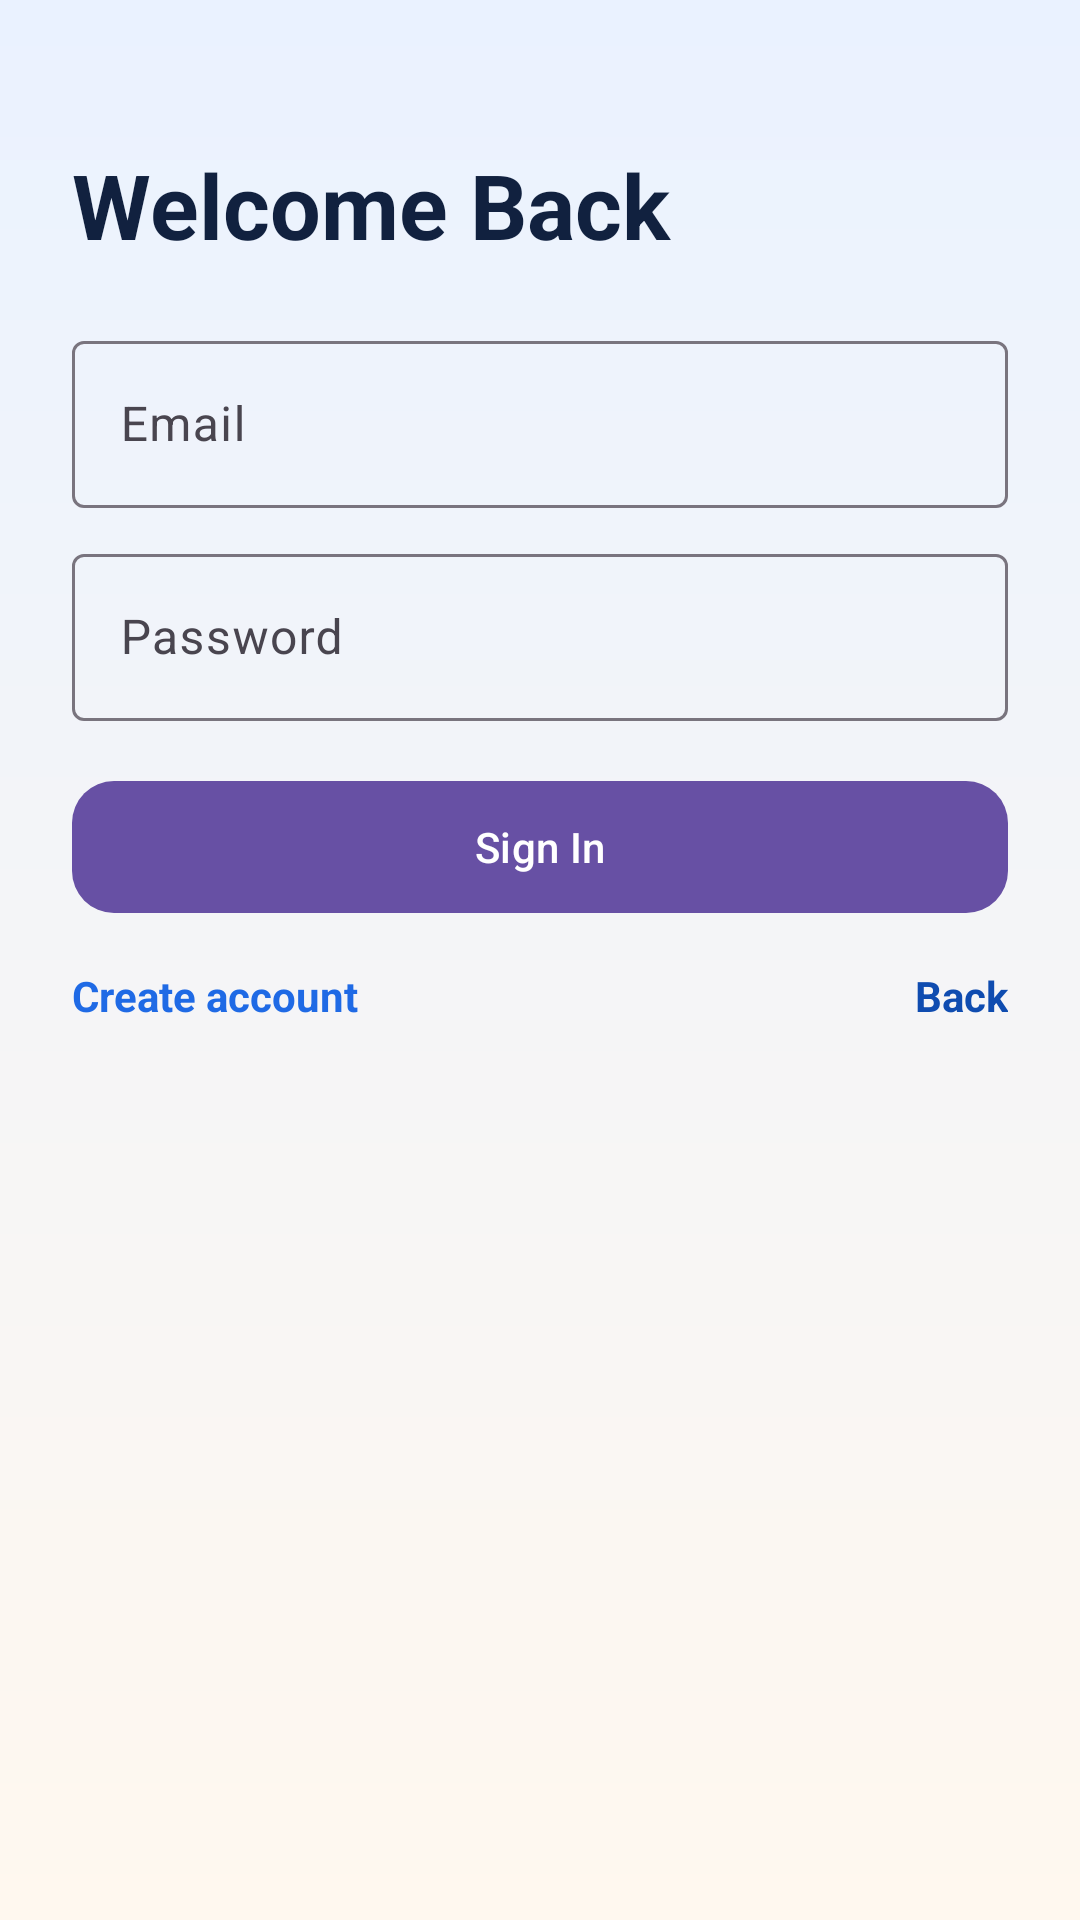

Reconstruct the res/layout file that produces this screen, plus the resources it refers to.
<!-- AndroidManifest.xml: application theme Theme.Supportstack -->
<!-- res/layout/activity_login.xml -->
<?xml version="1.0" encoding="utf-8"?>
<androidx.constraintlayout.widget.ConstraintLayout xmlns:android="http://schemas.android.com/apk/res/android"
    xmlns:app="http://schemas.android.com/apk/res-auto"
    android:layout_width="match_parent"
    android:layout_height="match_parent"
    android:background="@drawable/bg_screen">

    <TextView
        android:id="@+id/tvLoginTitle"
        android:layout_width="0dp"
        android:layout_height="wrap_content"
        android:layout_marginStart="24dp"
        android:layout_marginTop="48dp"
        android:layout_marginEnd="24dp"
        android:text="Welcome Back"
        android:textColor="@color/textPrimary"
        android:textSize="30sp"
        android:textStyle="bold"
        app:layout_constraintEnd_toEndOf="parent"
        app:layout_constraintStart_toStartOf="parent"
        app:layout_constraintTop_toTopOf="parent" />

    <com.google.android.material.textfield.TextInputLayout
        android:id="@+id/tilEmail"
        style="@style/Widget.Material3.TextInputLayout.OutlinedBox"
        android:layout_width="0dp"
        android:layout_height="wrap_content"
        android:layout_marginStart="24dp"
        android:layout_marginTop="20dp"
        android:layout_marginEnd="24dp"
        android:hint="Email"
        app:layout_constraintEnd_toEndOf="parent"
        app:layout_constraintStart_toStartOf="parent"
        app:layout_constraintTop_toBottomOf="@id/tvLoginTitle">

        <com.google.android.material.textfield.TextInputEditText
            android:id="@+id/etEmail"
            android:layout_width="match_parent"
            android:layout_height="wrap_content"
            android:inputType="textEmailAddress" />

    </com.google.android.material.textfield.TextInputLayout>

    <com.google.android.material.textfield.TextInputLayout
        android:id="@+id/tilPassword"
        style="@style/Widget.Material3.TextInputLayout.OutlinedBox"
        android:layout_width="0dp"
        android:layout_height="wrap_content"
        android:layout_marginStart="24dp"
        android:layout_marginTop="10dp"
        android:layout_marginEnd="24dp"
        android:hint="Password"
        app:layout_constraintEnd_toEndOf="parent"
        app:layout_constraintStart_toStartOf="parent"
        app:layout_constraintTop_toBottomOf="@id/tilEmail">

        <com.google.android.material.textfield.TextInputEditText
            android:id="@+id/etPassword"
            android:layout_width="match_parent"
            android:layout_height="wrap_content"
            android:inputType="textPassword" />

    </com.google.android.material.textfield.TextInputLayout>

    <com.google.android.material.button.MaterialButton
        android:id="@+id/btnLogin"
        android:layout_width="0dp"
        android:layout_height="52dp"
        android:layout_marginStart="24dp"
        android:layout_marginTop="16dp"
        android:layout_marginEnd="24dp"
        android:text="Sign In"
        app:cornerRadius="14dp"
        app:layout_constraintEnd_toEndOf="parent"
        app:layout_constraintStart_toStartOf="parent"
        app:layout_constraintTop_toBottomOf="@id/tilPassword" />

    <TextView
        android:id="@+id/tvGoRegister"
        android:layout_width="wrap_content"
        android:layout_height="wrap_content"
        android:layout_marginTop="14dp"
        android:text="Create account"
        android:textColor="@color/primary"
        android:textStyle="bold"
        app:layout_constraintStart_toStartOf="@id/btnLogin"
        app:layout_constraintTop_toBottomOf="@id/btnLogin" />

    <TextView
        android:id="@+id/btnBackLanding"
        android:layout_width="wrap_content"
        android:layout_height="wrap_content"
        android:layout_marginTop="14dp"
        android:text="Back"
        android:textColor="@color/primaryStrong"
        android:textStyle="bold"
        app:layout_constraintEnd_toEndOf="@id/btnLogin"
        app:layout_constraintTop_toBottomOf="@id/btnLogin" />

</androidx.constraintlayout.widget.ConstraintLayout>
<!-- resources referenced by this layout -->
<resources>
  <color name="primary">#1F6AE5</color>
  <color name="primaryStrong">#0F4CB0</color>
  <color name="textPrimary">#11213F</color>
  <!-- drawable bg_screen (drawable) -->
  <?xml version="1.0" encoding="utf-8"?>
  <shape xmlns:android="http://schemas.android.com/apk/res/android" android:shape="rectangle">
      <gradient
          android:angle="120"
          android:endColor="#FFF8EF"
          android:startColor="#EAF2FF"
          android:type="linear" />
  </shape>
  <style name="Theme.Supportstack" parent="Base.Theme.Supportstack" />
  <style name="Base.Theme.Supportstack" parent="Theme.Material3.DayNight.NoActionBar">
          
          
      </style>
</resources>
